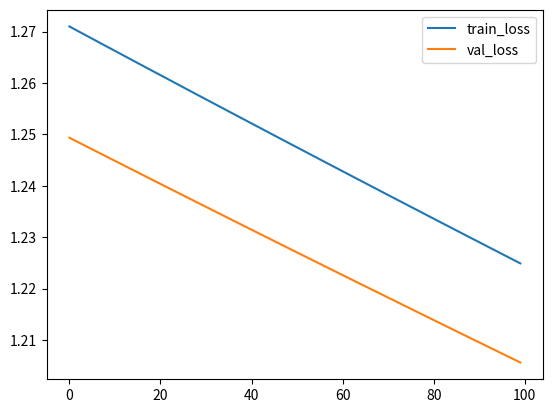

Source code (Python):
import numpy as np
import matplotlib.pyplot as plt

def MSE(y_pred, y):
    mse = np.mean((y - y_pred) ** 2)
    return mse

class ScratchLogisticRegression():
    def __init__(self, num_iter, lr, alpha, no_bias, verbose):
        self.iter = num_iter
        self.lr = lr
        self.alpha = alpha  # Regularization parameter
        self.no_bias = no_bias
        self.verbose = verbose
        self.loss = np.zeros(self.iter)
        self.val_loss = np.zeros(self.iter)

    def fit(self, X, y, X_val=None, y_val=None):
        if not self.no_bias:
            X = np.concatenate([X, np.ones((X.shape[0], 1))], axis=1)
            if X_val is not None:
                X_val = np.concatenate([X_val, np.ones((X_val.shape[0], 1))], axis=1)

        self.coef_ = np.random.random((X.shape[1],))

        for epoch in range(self.iter):
            y_pred = self._logit_hypothesis(X)
            self.loss[epoch] = np.mean((-y * np.log(y_pred) - (1 - y) * np.log(1 - y_pred))) + \
                               (self.alpha / 2) * np.mean(self.coef_[1:] ** 2)  # Regularization term added
            self._gradient_descent(X, y, y_pred)

            if X_val is not None:
                y_pred_val = self._logit_hypothesis(X_val)
                self.val_loss[epoch] = np.mean((-y_val * np.log(y_pred_val) - (1 - y_val) * np.log(1 - y_pred_val))) + \
                                       (self.alpha / 2) * np.mean(self.coef_[1:] ** 2)

            if self.verbose:
                if X_val is not None:
                    print(f"Epoch-{epoch}: train loss={self.loss[epoch]}, val loss={self.val_loss[epoch]}")
                else:
                    print(f"Epoch-{epoch}: train loss={self.loss[epoch]}")

        return self.coef_, self.loss, self.val_loss

    def predict(self, X):
        if not self.no_bias:
            X = np.concatenate([X, np.ones((X.shape[0], 1))], axis=1)
        prob = self._logit_hypothesis(X)
        y_pred = np.where(prob >= 0.5, 1, 0)
        return y_pred

    def predict_proba(self, X):
        if not self.no_bias:
            X = np.concatenate([X, np.ones((X.shape[0], 1))], axis=1)
        prob = self._logit_hypothesis(X)
        return prob

    def _logit_hypothesis(self, X):
        z = np.dot(X, self.coef_)
        y_pred = self.sigmoid(z)
        return y_pred

    def sigmoid(self, z):
        prob = 1 / (1 + np.exp(-z))
        return prob

    def _gradient_descent(self, X, y, y_pred):
        error = y_pred - y
        gradient = np.mean(X.T * error, axis=1)
        regularization_term = self.alpha * np.concatenate([[0], self.coef_[1:]])
        self.coef_ = self.coef_ - self.lr * (gradient + regularization_term)

### test ####
X = np.random.random((100, 3))
Y = np.random.randint(low=0, high=1, size=(100,))

X_val = np.random.random((100, 3))
Y_val = np.random.randint(low=0, high=1, size=(100,))

n_iter = 100
lr = 0.001
alpha = 0.1
bias = True
verbose = True

linear_model = ScratchLogisticRegression(num_iter=n_iter,
                                         lr=lr,
                                         alpha=alpha,
                                         no_bias=bias,
                                         verbose=True)

model, train_loss, val_loss = linear_model.fit(X, Y, X_val, Y_val)

plt.plot(train_loss, label='train_loss')
plt.plot(val_loss, label='val_loss')
plt.legend()
plt.show()
